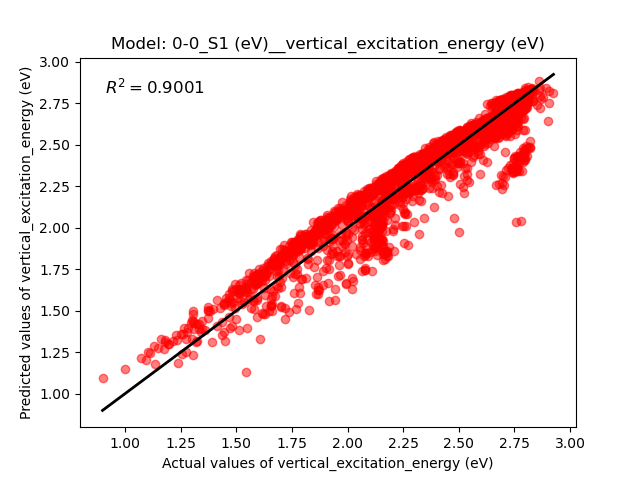

Source data for this figure (header and first rows):
Real, Predict
2.669, 2.756
2.141, 2.252
2.687, 2.693
1.512, 1.386
2.046, 2.094
2.086, 2.214
2.438, 2.5
1.411, 1.562
2.269, 2.301
2.819, 2.486
1.792, 1.957
2.695, 2.691
2.78, 2.66
1.775, 1.86
2.036, 2.067
2.377, 2.297
2.601, 2.622
2.075, 2.02
1.346, 1.439
2.308, 2.249
1.456, 1.578
1.928, 2.056
2.301, 2.398
2.789, 2.807
2.356, 2.431
2.45, 2.517
2.75, 2.795
2.516, 2.543
2.453, 2.404
2.273, 2.36
2.65, 2.661
2.25, 2.248
2.654, 2.734
2.816, 2.78
2.597, 2.634
2.565, 2.594
1.483, 1.551
1.597, 1.682
2.736, 2.794
2.771, 2.394
2.319, 2.283
2.758, 2.346
2.334, 2.235
2.098, 2.211
2.641, 2.672
2.689, 2.694
2.423, 2.46
1.994, 2.083
2.715, 2.617
2.769, 2.79
2.712, 2.672
2.509, 2.476
1.147, 1.274
1.763, 1.719
2.391, 2.506
2.284, 2.22
2.144, 2.041
2.764, 2.749
1.904, 2.023
2.79, 2.792
... 2,014 more rows
